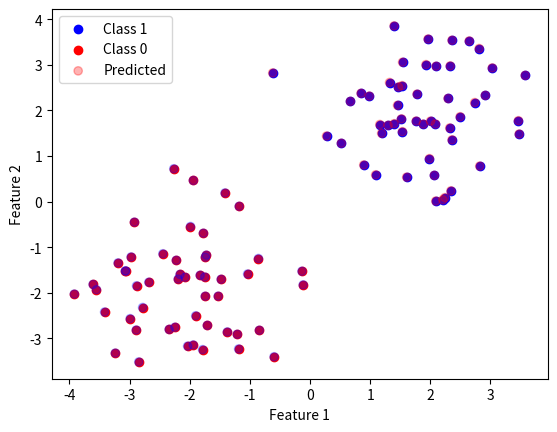

This chart was generated by the following Python code:
import numpy as np
import matplotlib.pyplot as plt

# Define Logistic Regression from scratch
class LogisticRegressionScratch:
    def __init__(self, learning_rate=0.1, n_iterations=1000):
        self.learning_rate = learning_rate
        self.n_iterations = n_iterations
        self.theta = None  # Parameters (weights)
    
    def sigmoid(self, z):
        return 1 / (1 + np.exp(-z))
    
    def fit(self, X, y):
        # Add bias term (intercept) as the first column in X
        X_b = np.c_[np.ones((X.shape[0], 1)), X]
        m = len(X_b)
        self.theta = np.random.randn(X_b.shape[1])  # Random initialization of theta
        
        for _ in range(self.n_iterations):
            # Compute predictions (probabilities)
            predictions = self.sigmoid(X_b.dot(self.theta))
            # Compute the gradient
            gradients = (1 / m) * X_b.T.dot(predictions - y)
            # Update the weights using gradient descent
            self.theta -= self.learning_rate * gradients
    
    def predict(self, X):
        X_b = np.c_[np.ones((X.shape[0], 1)), X]  # Add bias term
        predictions = self.sigmoid(X_b.dot(self.theta))
        return (predictions >= 0.5).astype(int)

# Evaluation metrics
def precision_score(y_true, y_pred):
    true_positive = np.sum((y_true == 1) & (y_pred == 1))
    false_positive = np.sum((y_true == 0) & (y_pred == 1))
    return true_positive / (true_positive + false_positive) if (true_positive + false_positive) != 0 else 0

def recall_score(y_true, y_pred):
    true_positive = np.sum((y_true == 1) & (y_pred == 1))
    false_negative = np.sum((y_true == 1) & (y_pred == 0))
    return true_positive / (true_positive + false_negative) if (true_positive + false_negative) != 0 else 0

def f1_score(y_true, y_pred):
    prec = precision_score(y_true, y_pred)
    rec = recall_score(y_true, y_pred)
    return 2 * (prec * rec) / (prec + rec) if (prec + rec) != 0 else 0

# Generate synthetic data for Logistic Regression
np.random.seed(42)
X_pos = np.random.randn(50, 2) + np.array([2, 2])  # Class 1
X_neg = np.random.randn(50, 2) + np.array([-2, -2])  # Class 0
X = np.vstack((X_pos, X_neg))
y = np.array([1]*50 + [0]*50)

# Initialize and train the model
model = LogisticRegressionScratch(learning_rate=0.1, n_iterations=1000)
model.fit(X, y)
predictions = model.predict(X)

# Plot the results
plt.scatter(X[y==1][:,0], X[y==1][:,1], color='blue', label='Class 1')
plt.scatter(X[y==0][:,0], X[y==0][:,1], color='red', label='Class 0')
plt.scatter(X[:,0], X[:,1], c=predictions, cmap='bwr', alpha=0.3, label='Predicted')
plt.xlabel('Feature 1')
plt.ylabel('Feature 2')
plt.legend()
plt.show()

# Calculate evaluation metrics
precision = precision_score(y, predictions)
recall = recall_score(y, predictions)
f1 = f1_score(y, predictions)

print(f"Precision: {precision}, Recall: {recall}, F1-Score: {f1}")
